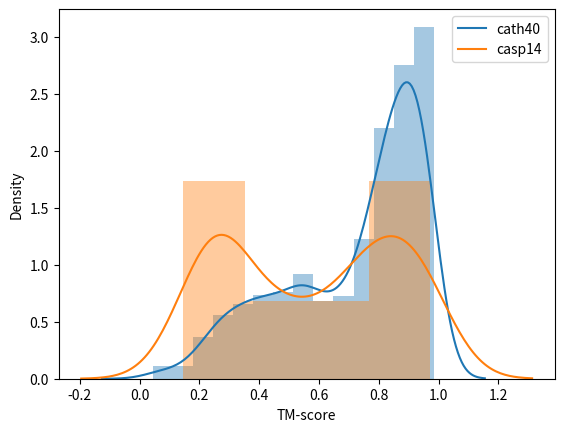

Python code for this plot:
import matplotlib.pyplot as plt
import numpy as np
import seaborn as sns

data = [0.2485, 0.5004, 0.6027, 0.9028, 0.9429, 0.9481, 0.8382, 0.8382, 0.9585, 0.894, 0.894, 0.217, 0.9815, 0.044, 0.7461, 0.9793, 0.9793, 0.516, 0.9826, 0.9826, 0.9283, 0.9283, 0.6843, 0.6843, 0.1295, 0.7968, 0.6826, 0.4447, 0.9203, 0.9203, 0.9213, 0.734, 0.6367, 0.9584, 0.9584, 0.8718, 0.2942, 0.9339, 0.6627, 0.557, 0.9726, 0.619, 0.3661, 0.2535, 0.8061, 0.8061, 0.8063, 0.8063, 0.9753, 0.3113, 0.3113, 0.8601, 0.7302, 0.7302, 0.7302, 0.5912, 0.9571, 0.7504, 0.4084, 0.2945, 0.9193, 0.9193, 0.2339, 0.582, 0.582, 0.7565, 0.8123, 0.9467, 0.8451, 0.1298, 0.6175, 0.6175, 0.429, 0.3218, 0.8001, 0.8001, 0.8343, 0.7699, 0.7699, 0.8544, 0.8544, 0.6676, 0.7869, 0.891, 0.7917, 0.3959, 0.8259, 0.8479, 0.2231, 0.9696, 0.9696, 0.9605, 0.9218, 0.5941, 0.8948, 0.8282, 0.8282, 0.8282, 0.7953, 0.9525, 0.9798, 0.5154, 0.8297, 0.8275, 0.9535, 0.9564, 0.535, 0.8721, 0.8721, 0.6468, 0.7098, 0.8602, 0.7946, 0.8876, 0.8441, 0.8909, 0.9309, 0.9159, 0.9641, 0.937, 0.8781, 0.8781, 0.8726, 0.9449, 0.9223, 0.5168, 0.9257, 0.3834, 0.787, 0.787, 0.8335, 0.5564, 0.2277, 0.8763, 0.6925, 0.864, 0.9215, 0.8193, 0.8659, 0.5413, 0.6058, 0.9568, 0.8147, 0.9619, 0.8195, 0.9592, 0.884, 0.8617, 0.9464, 0.9091, 0.9612, 0.6104, 0.5005, 0.9567, 0.5679, 0.9844, 0.8876, 0.9443, 0.8827, 0.6329, 0.4948, 0.9762, 0.9206, 0.404, 0.9269, 0.8563, 0.8563, 0.8059, 0.9603, 0.3779, 0.9469, 0.8523, 0.5922, 0.4354, 0.8677, 0.935, 0.4191, 0.7888, 0.9506, 0.9348, 0.6749, 0.6749, 0.1713, 0.574, 0.8934, 0.9572, 0.9407, 0.7414, 0.8485, 0.8485, 0.5092, 0.5092, 0.5092, 0.2287, 0.2287, 0.9559, 0.7445, 0.3367, 0.3982, 0.3982, 0.7588, 0.5483, 0.5483, 0.5483, 0.9042, 0.8102, 0.8487, 0.4212, 0.8592, 0.8167, 0.8167, 0.941, 0.8925, 0.8925, 0.9075, 0.9236, 0.9046, 0.1595, 0.1595, 0.3789, 0.7195, 0.7718, 0.8529, 0.4334, 0.929, 0.8164, 0.3965, 0.648, 0.8618, 0.4644, 0.2097, 0.9517, 0.7061, 0.7061, 0.7061, 0.9567, 0.5363, 0.5186, 0.5186, 0.8797, 0.5306, 0.5128, 0.7569, 0.9, 0.9824, 0.2974, 0.2711, 0.2711, 0.5586, 0.5586, 0.616, 0.3372, 0.7517, 0.8765, 0.8788, 0.5516, 0.5516, 0.7091, 0.544, 0.544, 0.544, 0.2818, 0.9284, 0.2824, 0.3518, 0.4287, 0.4846, 0.905, 0.8221, 0.8221, 0.9559, 0.4304, 0.9527, 0.514, 0.9103, 0.9371, 0.7199, 0.7199, 0.8818, 0.6468, 0.6468, 0.6468, 0.8493, 0.865, 0.865, 0.6799, 0.9059, 0.9059, 0.9805, 0.7509, 0.4417, 0.4417, 0.8772, 0.6951, 0.9323, 0.5267, 0.8676, 0.9417, 0.8269, 0.5602, 0.5602, 0.9227, 0.7545, 0.3264, 0.3175, 0.8977, 0.4044, 0.4634, 0.9247, 0.8947, 0.8947, 0.9479, 0.4345, 0.9626, 0.754, 0.754, 0.4604, 0.2406, 0.7887, 0.7882, 0.7084, 0.4604, 0.7492, 0.7756, 0.9589, 0.924, 0.9737, 0.8128, 0.3276, 0.7819, 0.9583, 0.2779, 0.8405, 0.8405, 0.7723, 0.6972, 0.7703, 0.5401, 0.5741, 0.6701, 0.8733, 0.781, 0.925, 0.8944, 0.7343, 0.9512, 0.7311, 0.8308, 0.9243, 0.9141, 0.6447, 0.9037, 0.8139, 0.5129, 0.5129, 0.2651, 0.3892, 0.3892, 0.813, 0.7638, 0.3695, 0.3695, 0.8708, 0.3704, 0.9117, 0.8719, 0.9407, 0.9407, 0.1679, 0.5635, 0.8392, 0.4293, 0.9037, 0.3848, 0.3848, 0.4772, 0.8179, 0.818, 0.7996, 0.7996, 0.8677, 0.8677, 0.5357, 0.2421, 0.4603, 0.9161, 0.9161, 0.9161, 0.2442, 0.2442, 0.9566, 0.9566, 0.9481, 0.9069, 0.6507, 0.938, 0.7927, 0.7927, 0.8688, 0.938, 0.938, 0.2858, 0.2858, 0.9217, 0.9217, 0.8557, 0.6919, 0.0744, 0.9174, 0.9705, 0.9705, 0.7778, 0.7634, 0.3439, 0.8631, 0.8631, 0.7227, 0.8993, 0.7304, 0.7304, 0.983, 0.4978, 0.9824, 0.9451, 0.7559, 0.869, 0.8214, 0.8214, 0.2809, 0.6279, 0.6817, 0.9272, 0.5635, 0.8179, 0.8179, 0.9761, 0.8689, 0.875, 0.875, 0.5524, 0.9646, 0.9586, 0.9217, 0.9027, 0.2424, 0.3266, 0.9068, 0.6828, 0.7376, 0.854, 0.9456, 0.9476, 0.7216, 0.7647, 0.4486, 0.6888, 0.9375, 0.9375, 0.3245, 0.3245, 0.3245, 0.9047, 0.9047, 0.4264, 0.7422, 0.8349, 0.3156, 0.9668, 0.9668, 0.9668, 0.9382, 0.9382, 0.9307, 0.2796, 0.8369, 0.2724, 0.528, 0.4943, 0.3411, 0.6439, 0.7725, 0.8324, 0.8324, 0.897, 0.793, 0.9117, 0.8114, 0.7425, 0.9388, 0.7683, 0.936, 0.936, 0.936, 0.2958, 0.8875, 0.957, 0.7472, 0.5237, 0.8856, 0.9089, 0.3579, 0.9612, 0.9576, 0.9576, 0.9341, 0.3229, 0.8545, 0.2609, 0.8082, 0.5494, 0.7397, 0.8747, 0.5089, 0.8972, 0.8972, 0.7351, 0.7544, 0.6631, 0.8166, 0.2755, 0.2755, 0.3668, 0.8584, 0.9413, 0.9413, 0.9413, 0.8662, 0.8136, 0.9405, 0.9394, 0.9126, 0.9126, 0.7789, 0.7789, 0.9711, 0.7589, 0.8651, 0.8684, 0.8753, 0.9647, 0.8576, 0.8576, 0.5741, 0.5741, 0.7574, 0.1985, 0.9046, 0.1995, 0.5453, 0.7203, 0.9591, 0.9463, 0.583, 0.583, 0.6756, 0.7869, 0.7579, 0.9239, 0.9428, 0.2209, 0.7646, 0.0602, 0.3964, 0.9738, 0.9049, 0.9049, 0.4645, 0.8924, 0.8988, 0.8869, 0.8869, 0.8869, 0.8869, 0.8324, 0.8742, 0.9512, 0.6607, 0.6607, 0.9211, 0.7907, 0.8264, 0.8264, 0.7242, 0.9617, 0.9763, 0.3475, 0.9785, 0.8538, 0.6342, 0.6342, 0.453, 0.9722, 0.9722, 0.9524, 0.9336, 0.8237, 0.8366, 0.8472, 0.8472, 0.8472, 0.9266, 0.6546, 0.0729, 0.0729, 0.8782, 0.4688, 0.9147, 0.6865, 0.9534, 0.3399, 0.6106, 0.7717, 0.9491, 0.4126, 0.5624, 0.3758, 0.934, 0.879, 0.5808, 0.9562, 0.9562, 0.9562, 0.8817, 0.8351, 0.8351, 0.8351, 0.3867, 0.3867, 0.7449, 0.7449, 0.8046, 0.752, 0.9578, 0.8624, 0.7996, 0.8949, 0.7842, 0.8193, 0.6473, 0.2293, 0.928, 0.688, 0.9541, 0.9044, 0.2938, 0.931, 0.9132, 0.9132, 0.5531, 0.5687, 0.5594, 0.7782, 0.9641, 0.5376, 0.9673, 0.5535, 0.8839, 0.285, 0.5821, 0.8245, 0.3096, 0.8372, 0.9387, 0.9387, 0.1092, 0.9488, 0.8893, 0.9553, 0.7349, 0.8728, 0.0651, 0.6214, 0.9425, 0.8731, 0.8731, 0.3636, 0.8058, 0.8324, 0.8559, 0.6149, 0.6918, 0.6918, 0.9398, 0.6265, 0.9525, 0.1663, 0.9677, 0.963, 0.3904, 0.5774, 0.959, 0.8361, 0.858, 0.858, 0.4594, 0.8639, 0.973, 0.2602, 0.3461, 0.9419, 0.7773, 0.7773, 0.8332, 0.8332, 0.7887, 0.9798, 0.7046, 0.4167, 0.1725, 0.767, 0.8428, 0.5048, 0.5048, 0.8948, 0.6552, 0.7627, 0.9003, 0.9003, 0.4967, 0.5211, 0.8588, 0.781, 0.9666, 0.4261, 0.8441, 0.8896, 0.2908, 0.8329, 0.8329, 0.9201, 0.7967, 0.5934, 0.9358, 0.4449, 0.9255, 0.5769, 0.5769, 0.8438, 0.2864, 0.2864, 0.4835, 0.8982, 0.8982, 0.5358, 0.9575, 0.9236, 0.5904, 0.7846, 0.8811, 0.2594, 0.8012, 0.8012, 0.8753, 0.8753, 0.8962, 0.9361, 0.6219, 0.8995, 0.918, 0.9399, 0.7641, 0.9672, 0.8833, 0.2313, 0.7854, 0.4981, 0.8964, 0.821, 0.8541, 0.8745, 0.8745, 0.8745, 0.9797, 0.6576, 0.6576, 0.7343, 0.9653, 0.5259, 0.6652, 0.4717, 0.8166, 0.3819, 0.3819, 0.4117, 0.4117, 0.4117, 0.3288, 0.8908, 0.9202, 0.5326, 0.4688, 0.7935, 0.4642, 0.8464, 0.8115, 0.1883, 0.8628, 0.893, 0.6563, 0.8137, 0.8137, 0.9265, 0.5027, 0.9016, 0.9016, 0.5889, 0.9025, 0.7809, 0.9144, 0.6871, 0.8632, 0.8955, 0.9633, 0.8352, 0.8461, 0.8129, 0.2163, 0.9351, 0.44, 0.5125, 0.8111, 0.4627, 0.4627, 0.9484, 0.5753, 0.3431, 0.4229, 0.3207, 0.3207, 0.9759, 0.8706, 0.4267, 0.3347, 0.7074, 0.6531, 0.7058, 0.2893, 0.9788, 0.9663, 0.9626, 0.9089, 0.8932, 0.8932, 0.9783, 0.6454, 0.355, 0.8947, 0.764, 0.2185, 0.6617, 0.6617, 0.8755, 0.3126, 0.5348, 0.9281, 0.9009, 0.8154, 0.9749, 0.9749, 0.1974, 0.9649, 0.9076, 0.8141, 0.5525, 0.445, 0.8956, 0.9117, 0.711, 0.8678, 0.589, 0.589, 0.236, 0.9063, 0.7731, 0.7731, 0.5396, 0.759, 0.4463, 0.9508, 0.8713, 0.8014, 0.8014, 0.8551, 0.7842, 0.3426, 0.3426, 0.8311, 0.8568, 0.5646, 0.467, 0.5766, 0.8857, 0.9189, 0.7412, 0.8679, 0.8679, 0.8679, 0.8679, 0.5872, 0.7935, 0.8794, 0.8127, 0.8485, 0.8715, 0.9813, 0.8448, 0.8319, 0.448, 0.3985, 0.3985, 0.7679, 0.5834, 0.6743, 0.6787, 0.6787, 0.6787, 0.3123, 0.3123, 0.9395, 0.3215, 0.7532, 0.4544, 0.3752, 0.5387, 0.7607, 0.2902, 0.4084, 0.2674, 0.8241, 0.7294, 0.7605, 0.8344, 0.857, 0.8641, 0.8471, 0.5125, 0.5095, 0.3629, 0.5038, 0.9261, 0.9123, 0.9347, 0.9147, 0.9295, 0.8061, 0.7763, 0.8825, 0.9711, 0.9711, 0.9711, 0.6394, 0.6394, 0.7734, 0.8509, 0.3593, 0.5114, 0.9106, 0.9106, 0.7893, 0.8017, 0.8147, 0.5841, 0.9421, 0.8343, 0.8548, 0.9198, 0.5553, 0.8452, 0.8452, 0.9431, 0.9592, 0.4575, 0.481, 0.9503, 0.8285, 0.8285, 0.7444, 0.9482, 0.9585, 0.9278, 0.4458, 0.9564, 0.9731, 0.8147, 0.8351, 0.6348, 0.6348, 0.8371, 0.8371, 0.9588, 0.0853, 0.9506, 0.4134, 0.896, 0.9401, 0.2223, 0.3037, 0.7162, 0.2133, 0.7984, 0.5405, 0.403, 0.2786, 0.872, 0.9003, 0.7349, 0.8872, 0.5536, 0.5536, 0.5536, 0.7959, 0.7776, 0.7651, 0.6664, 0.8012, 0.448, 0.9524, 0.2733, 0.9396, 0.8993, 0.8231, 0.4491, 0.5898, 0.5898, 0.805, 0.8448, 0.369, 0.369, 0.2864, 0.5249, 0.8875, 0.8579, 0.9794, 0.4707, 0.3453, 0.3453, 0.7923, 0.7923, 0.6893, 0.4728, 0.8402, 0.3793, 0.3793, 0.8487, 0.9505, 0.3903, 0.3903, 0.4744, 0.4744, 0.4744, 0.6343, 0.4477, 0.3512, 0.8229, 0.8229, 0.7059, 0.8817, 0.4501, 0.2205, 0.2205, 0.9535, 0.9166, 0.9124, 0.7437, 0.8062, 0.578, 0.4161, 0.4161, 0.9491, 0.8313]
sns.distplot(data)  # , kde_kws={"color": "blue", "lw": 1, "label": "KDE"})
             # hist_kws={"histtype": "stepfilled", "color": "slategray"})
data_1 = [0.2498, 0.6399, 0.9346, 0.2691, 0.7663, 0.7509, 0.6079, 0.2509, 0.5075, 0.2203, 0.5585, 0.2982, 0.7111, 0.4408, 0.9242, 0.2327, 0.2185, 0.4606, 0.8212, 0.2407, 0.2733, 0.9058, 0.7748, 0.2566, 0.309, 0.8594, 0.97, 0.8764, 0.2829, 0.4036, 0.4977, 0.8758, 0.2797, 0.7741, 0.8984, 0.2959, 0.241, 0.2459, 0.925, 0.1655, 0.4268, 0.1949, 0.846, 0.9395, 0.7734, 0.8344, 0.9104, 0.2372, 0.8132, 0.2345, 0.182, 0.2782, 0.8929, 0.2663, 0.7993, 0.6582, 0.4882, 0.7719, 0.7491, 0.7326, 0.962, 0.2788, 0.5346, 0.2369, 0.7416, 0.7225, 0.9612, 0.3052, 0.9288, 0.3466, 0.7872, 0.1584, 0.2927, 0.2783, 0.9159, 0.1448, 0.9728, 0.9568, 0.7489, 0.9391, 0.5077, 0.9706, 0.9633, 0.641, 0.6881, 0.3506, 0.7018, 0.5187, 0.8418, 0.2188, 0.3839, 0.5218]
sns.distplot(data_1)
plt.xlabel("TM-score")
plt.legend(["cath40", "casp14"])
# plt.show()
plt.savefig("lll.png")
